Run: headless pygame with SDL's dummy video driver; simulated clock (each Clock.tick advances the game by its frame time, no real sleeping); random seed 0; keys injected as events and as key.get_pressed() state; mouse plan: one left click at the window centre at the start of phase 2, then a move to the lower-right quarter at the start of phase 3.
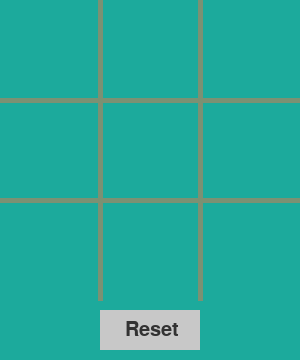
Frame 1 of 4 · flips 1–60 · no input
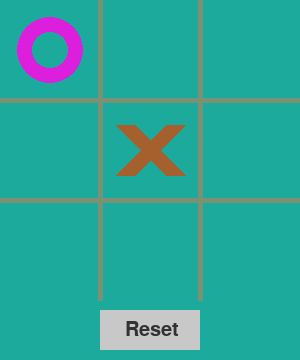
Frame 2 of 4 · flips 61–180 · clicked the window centre · tapped SPACE, RETURN · held RIGHT (→), D
Frame 3 of 4 · flips 181–300 · moved the mouse to the lower-right quarter · held DOWN (↓), S · screen unchanged from frame 2, image omitted
Frame 4 of 4 · flips 301–420 · held LEFT (←), A, UP (↑), W · screen unchanged from frame 3, image omitted

The pygame program that drew these frames:

import pygame, sys

pygame.init()
W, H = 300, 360
LW = 5
R, C = 3, 3
SZ = W // C
CR = SZ // 3
CW = 15
XW = 20
SP = SZ // 4

BG = (28, 170, 156) #random numebr colors idk
LN = (123, 145, 115)
OC = (219, 31, 220)
XC = (166, 96, 46)
BTN_COLOR = (200, 200, 200)
BTN_TEXT = (50, 50, 50)

scr = pygame.display.set_mode((W, H))
pygame.display.set_caption('Tic Tac Toe')

font = pygame.font.SysFont(None, 30)

def draw_lines():
    scr.fill(BG)
    for r in range(1, R):
        pygame.draw.line(scr, LN, (0, r * SZ), (W, r * SZ), LW)
    for c in range(1, C):
        pygame.draw.line(scr, LN, (c * SZ, 0), (c * SZ, SZ * R), LW)

def draw_figs():
    for r in range(R):
        for c in range(C):
            if brd[r][c] == 'O':
                pygame.draw.circle(scr, OC, (c * SZ + SZ//2, r * SZ + SZ//2), CR, CW)
            elif brd[r][c] == 'X':
                pygame.draw.line(scr, XC, (c * SZ + SP, r * SZ + SZ - SP), (c * SZ + SZ - SP, r * SZ + SP), XW)
                pygame.draw.line(scr, XC, (c * SZ + SP, r * SZ + SP), (c * SZ + SZ - SP, r * SZ + SZ - SP), XW)

def draw_button():
    pygame.draw.rect(scr, BTN_COLOR, (100, 310, 100, 40))
    txt = font.render("Reset", True, BTN_TEXT)
    scr.blit(txt, (125, 320))

def win(p):
    for row in brd:
        if all(cell == p for cell in row): return True
    for c in range(C):
        if all(brd[r][c] == p for r in range(R)): return True
    if all(brd[i][i] == p for i in range(R)): return True
    if all(brd[i][R - i - 1] == p for i in range(R)): return True
    return False

def is_draw():
    return all(brd[r][c] != '' for r in range(R) for c in range(C))

def moves():
    return [(r, c) for r in range(R) for c in range(C) if brd[r][c] == '']

def ai():
    for r, c in moves():
        brd[r][c] = 'O'
        if win('O'): return
        brd[r][c] = ''
    for r, c in moves():
        brd[r][c] = 'X'
        if win('X'):
            brd[r][c] = 'O'
            return
        brd[r][c] = ''
    if brd[1][1] == '':
        brd[1][1] = 'O'
        return
    for r, c in [(0,0), (0,2), (2,0), (2,2)]:
        if brd[r][c] == '':
            brd[r][c] = 'O'
            return
    for r, c in [(0,1), (1,0), (1,2), (2,1)]:
        if brd[r][c] == '':
            brd[r][c] = 'O'
            return

def reset_game():
    global brd, pt, over
    brd = [['' for _ in range(C)] for _ in range(R)]
    pt = True
    over = False
    draw_lines()
    draw_button()

brd = [['' for _ in range(C)] for _ in range(R)]
pt = True
over = False
draw_lines()
draw_button()

while True:
    for e in pygame.event.get():
        if e.type == pygame.QUIT:
            pygame.quit()
            sys.exit()
        if e.type == pygame.MOUSEBUTTONDOWN:
            x, y = e.pos
            if 100 <= x <= 200 and 310 <= y <= 350:
                reset_game()
            elif y < SZ * R and not over and pt:
                r, c = y // SZ, x // SZ
                if brd[r][c] == '':
                    brd[r][c] = 'X'
                    pt = False
                    if win('X'):
                        print("Anay wins!")
                        over = True
                    elif is_draw():
                        print("draw!")
                        over = True
    if not pt and not over:
        ai()
        pt = True
        if win('O'):
            print("Opponent wins!")
            over = True
        elif is_draw():
            print("draw!")
            over = True
    draw_figs()
    draw_button()
    pygame.display.update()
